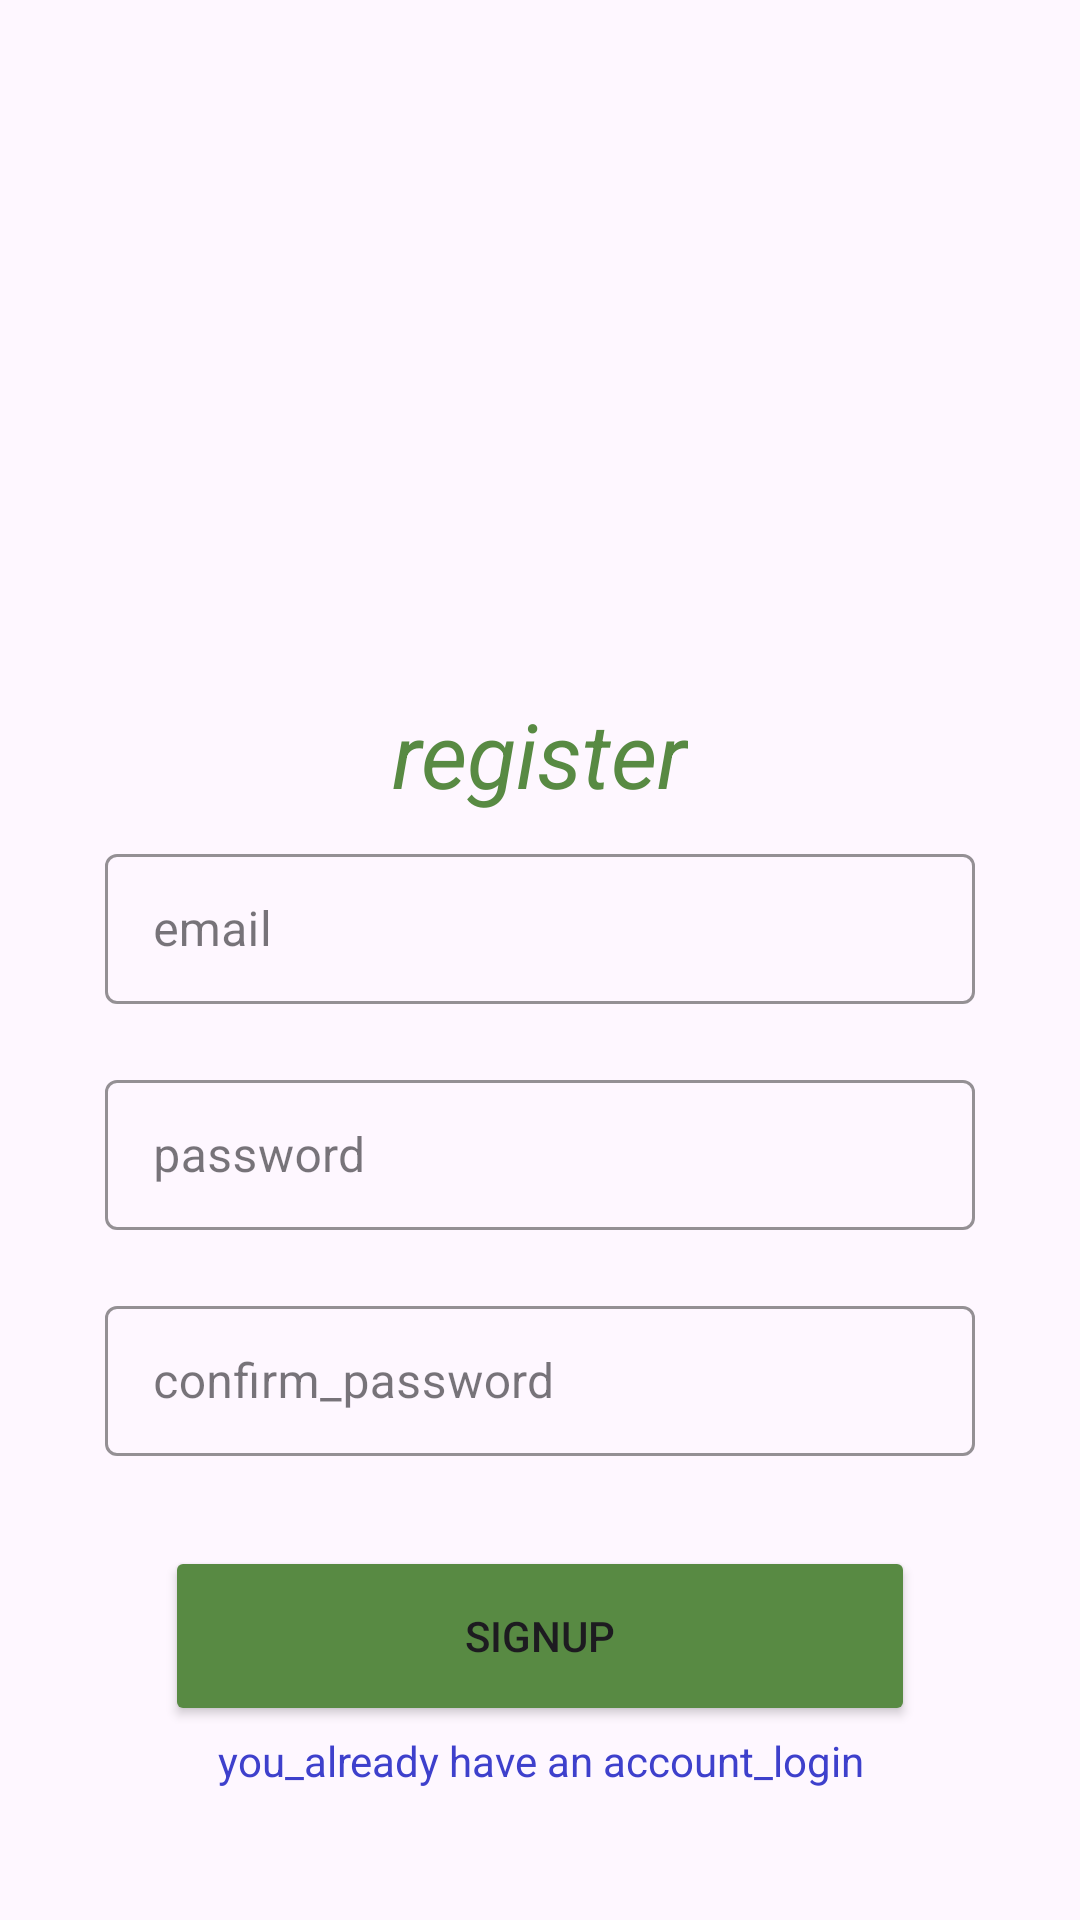

Reconstruct the res/layout file that produces this screen, plus the resources it refers to.
<!-- AndroidManifest.xml: application theme Theme.Foodplanner -->
<!-- res/layout/fragment_register_freagment.xml -->
<?xml version="1.0" encoding="utf-8"?>
<androidx.constraintlayout.widget.ConstraintLayout xmlns:android="http://schemas.android.com/apk/res/android"
    xmlns:tools="http://schemas.android.com/tools"
    android:layout_width="match_parent"
    android:layout_height="match_parent"
    xmlns:app="http://schemas.android.com/apk/res-auto"
    tools:context=".view.auth.register.RegisterFreagment">

    

    <ImageView
        android:id="@+id/chef_ic"
        android:layout_width="126dp"
        android:layout_height="87dp"
        android:layout_marginTop="136dp"
        android:scaleType="fitXY"
        android:src="@drawable/splashscreen"
        app:layout_constraintEnd_toEndOf="parent"
        app:layout_constraintHeight_percent=".25"
        app:layout_constraintStart_toStartOf="parent"
        app:layout_constraintTop_toTopOf="parent"
        app:layout_constraintWidth_percent=".4" />

    <TextView
        android:id="@+id/register_tv"
        android:layout_width="wrap_content"
        android:layout_height="wrap_content"
        android:layout_marginTop="8dp"
        android:text="register"
        android:textColor="@color/orange"
        android:textSize="30sp"
        android:textStyle="italic"
        app:layout_constraintEnd_toEndOf="parent"
        app:layout_constraintStart_toStartOf="parent"
        app:layout_constraintTop_toBottomOf="@id/chef_ic" />

    <ScrollView
        android:layout_width="330dp"
        android:layout_height="373dp"
        android:layout_marginHorizontal="20dp"
        android:layout_marginVertical="20dp"
        android:background="@drawable/border_bg"
        android:orientation="vertical"
        android:paddingHorizontal="20dp"
        android:paddingBottom="20dp"
        app:layout_constraintBottom_toBottomOf="parent"
        app:layout_constraintEnd_toEndOf="parent"
        app:layout_constraintStart_toStartOf="parent"
        app:layout_constraintTop_toBottomOf="@id/register_tv">

        <LinearLayout
            android:layout_width="match_parent"
            android:layout_height="wrap_content"
            android:orientation="vertical">

            <com.google.android.material.textfield.TextInputLayout
                android:id="@+id/email_input_layout"
                style="@style/Widget.MaterialComponents.TextInputLayout.OutlinedBox.Dense"
                android:layout_width="match_parent"
                android:layout_height="wrap_content"
                android:layout_marginTop="10dp"
                app:boxStrokeColor="@color/orange">

                <EditText
                    android:id="@+id/email_et"
                    android:layout_width="match_parent"
                    android:layout_height="50dp"
                    android:hint="email" />
            </com.google.android.material.textfield.TextInputLayout>

            <com.google.android.material.textfield.TextInputLayout
                android:id="@+id/pass_input_layout"
                style="@style/Widget.MaterialComponents.TextInputLayout.OutlinedBox.Dense"
                android:layout_width="match_parent"
                android:layout_height="wrap_content"
                android:layout_marginTop="20dp"
                app:boxStrokeColor="@color/orange"

                >

                <EditText
                    android:id="@+id/pass_et"
                    android:layout_width="match_parent"
                    android:layout_height="50dp"
                    android:hint="password"
                    android:inputType="textPassword" />
            </com.google.android.material.textfield.TextInputLayout>

            <com.google.android.material.textfield.TextInputLayout
                android:id="@+id/confirm_pass_input_layout"
                style="@style/Widget.MaterialComponents.TextInputLayout.OutlinedBox.Dense"
                android:layout_width="match_parent"
                android:layout_height="wrap_content"
                android:layout_marginTop="20dp"
                app:boxStrokeColor="@color/orange"

                >

                <EditText
                    android:id="@+id/confirm_pass_et"
                    android:layout_width="match_parent"
                    android:layout_height="50dp"
                    android:hint="confirm_password"
                    android:inputType="textPassword" />
            </com.google.android.material.textfield.TextInputLayout>

            <Button
                android:id="@+id/signup_btn"
                android:layout_width="match_parent"
                android:layout_height="60dp"
                android:layout_marginHorizontal="20dp"
                android:layout_marginTop="30dp"
                android:backgroundTint="@color/orange"
                android:text="signup" />

            <TextView
                android:id="@+id/have_account_tv"
                android:layout_width="match_parent"
                android:layout_height="wrap_content"
                android:layout_marginTop="2dp"
                android:layout_marginBottom="20dp"
                android:gravity="center_horizontal"
                android:text="you_already have an account_login"
                android:textColor="@color/blue" />

        </LinearLayout>


    </ScrollView>

</androidx.constraintlayout.widget.ConstraintLayout>
<!-- resources referenced by this layout -->
<resources>
  <color name="blue">#3E40CC</color>
  <color name="orange">#588A43</color>
  <style name="Theme.Foodplanner" parent="Base.Theme.Foodplanner" />
  <style name="Base.Theme.Foodplanner" parent="Theme.Material3.DayNight">
          
          <item name="colorPrimary">@color/orange</item>
          
      </style>
</resources>
